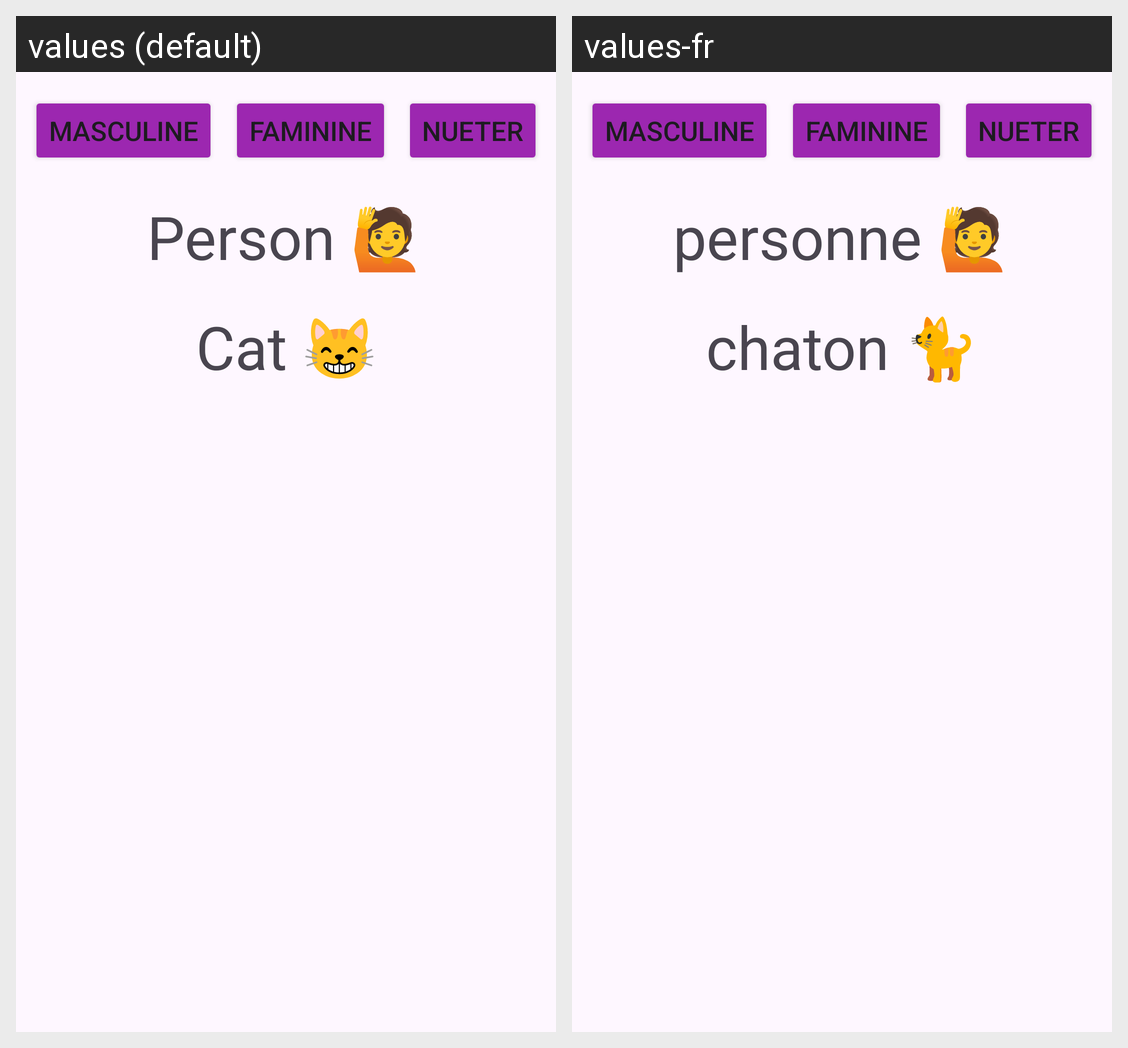

The Android screen above is rendered under two locales of the same app. Produce the string resources it draws, with the default and per-locale values.
Android screen res/layout/activity_grammtical_inflection_api.xml rendered under 2 locales, left to right: values (default), values-fr. Device: Nexus 5 (rendered at 1080×1920; each locale shown at half size, 540×960, under a caption strip naming it); theme Theme.Android14Features.
Strings drawn on this screen, with the default value and each locale's value (text and hints the layout hard-codes, and strings that could not be matched under every locale, appear in the picture but are not listed):

gender_title
  values: Person 🙋
  values-fr: personne 🙋

cat_title
  values: Cat 😸
  values-fr: chaton 🐈
